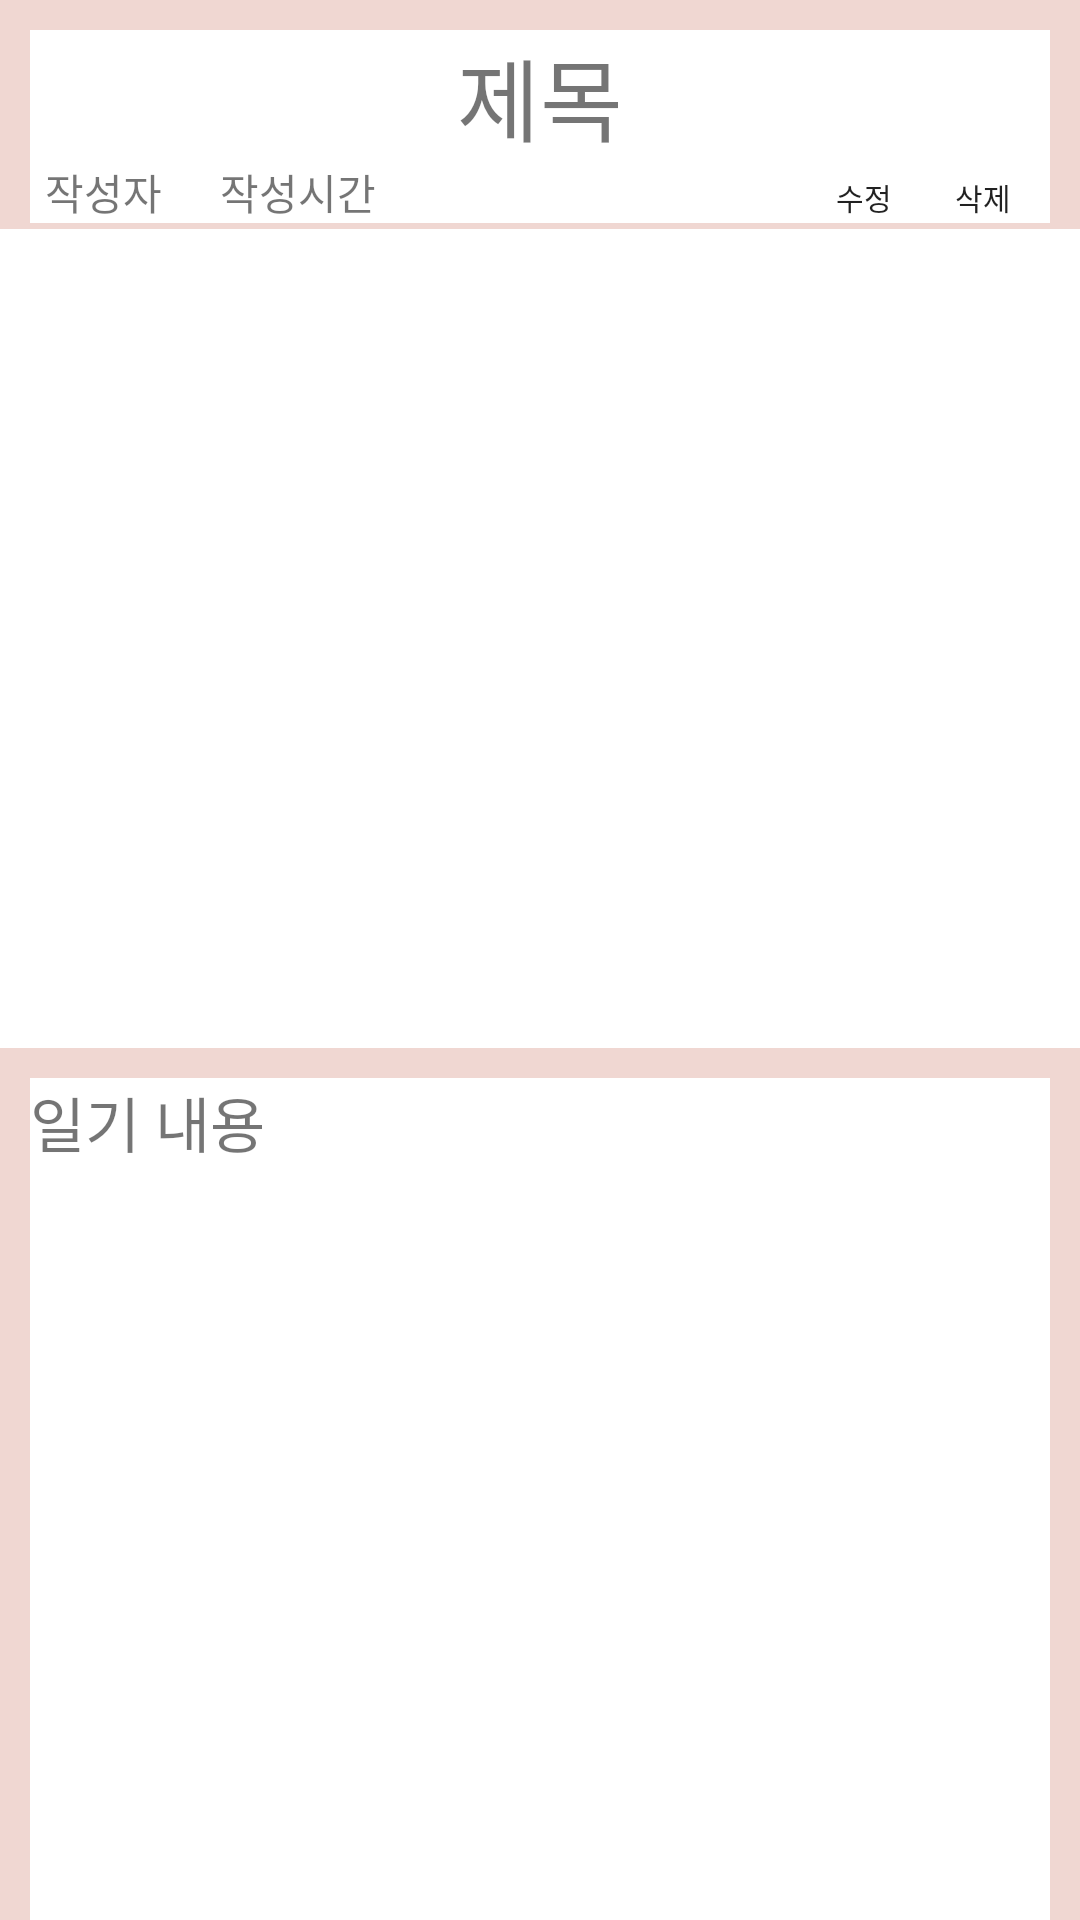

Here is an Android app screen rendered from its layout file. Give the layout XML and the strings, colors and styles it references.
<!-- AndroidManifest.xml: application theme Theme.AppCompat.Light.NoActionBar -->
<!-- res/layout/activity_babydiary_contents.xml -->
<?xml version="1.0" encoding="utf-8"?>

<LinearLayout xmlns:android="http://schemas.android.com/apk/res/android"
    xmlns:app="http://schemas.android.com/apk/res-auto"
    android:orientation="vertical"
    android:layout_width="match_parent"
    android:layout_height="match_parent"
    android:background="@color/color_white">

    <android.support.v4.widget.NestedScrollView
        android:id="@+id/diary_contents_scrollview"
        android:layout_width="match_parent"
        android:layout_height="match_parent">

        <LinearLayout
            android:layout_width="match_parent"
            android:layout_height="wrap_content"
            android:background="@color/color_bg"
            android:orientation="vertical">

            <TextView
                android:text="제목"
                android:id="@+id/diary_content_title"
                android:layout_width="match_parent"
                android:layout_height="wrap_content"
                android:layout_gravity="center"
                android:layout_marginLeft="10dp"
                android:layout_marginRight="10dp"
                android:layout_marginTop="10dp"
                android:background="@color/color_white"
                android:gravity="center"
                android:textSize="30sp" />

            <LinearLayout
                android:layout_width="match_parent"
                android:layout_height="match_parent"
                android:layout_gravity="right"
                android:layout_marginLeft="10dp"
                android:layout_marginRight="10dp"
                android:background="@color/color_white"
                android:orientation="horizontal">

                <TextView
                    android:text="작성자"
                    android:id="@+id/diary_content_author"
                    android:layout_width="wrap_content"
                    android:layout_height="wrap_content"
                    android:layout_marginLeft="5dp"
                    android:layout_marginRight="5dp"
                    android:layout_weight="1" />

                <TextView
                    android:text="작성시간"
                    android:id="@+id/diary_content_date"
                    android:layout_width="wrap_content"
                    android:layout_height="wrap_content"
                    android:layout_weight="10" />

                <Button
                    android:id="@+id/diary_update"
                    android:layout_width="20dp"
                    android:layout_height="15dp"
                    android:layout_marginRight="5dp"
                    android:layout_weight="1"
                    android:background="#00ff0000"
                    android:text="수정"
                    android:textSize="10sp" />

                <Button
                    android:id="@+id/diary_delete"
                    android:layout_width="20dp"
                    android:layout_height="15dp"
                    android:layout_marginRight="5dp"
                    android:layout_weight="1"
                    android:background="#00ff0000"
                    android:text="삭제"
                    android:textSize="10sp" />


            </LinearLayout>

            <ImageView
                android:id="@+id/diary_content_image"
                android:layout_width="364dp"
                android:layout_height="273dp"
                android:layout_gravity="center"
                android:layout_marginTop="2dp"
                android:background="@color/color_white"
                app:srcCompat="@drawable/login_image" />

            <android.support.v4.widget.NestedScrollView
                android:layout_width="match_parent"
                android:layout_height="300dp"
                android:layout_marginTop="10dp"
                android:layout_marginLeft="10dp"
                android:layout_marginRight="10dp"
                android:layout_marginBottom="10dp"
                android:background="@color/color_white">


                <TextView
                    android:text="일기 내용"
                    android:id="@+id/diary_content_content"
                    android:layout_width="match_parent"
                    android:layout_height="match_parent"
                    android:textSize="20sp"
                    android:layout_weight="1" />

            </android.support.v4.widget.NestedScrollView>
        </LinearLayout>

    </android.support.v4.widget.NestedScrollView>

</LinearLayout>
<!-- resources referenced by this layout -->
<resources>
  <color name="color_bg">#F0D7D2</color>
  <color name="color_white">#FFFFFF</color>
</resources>
